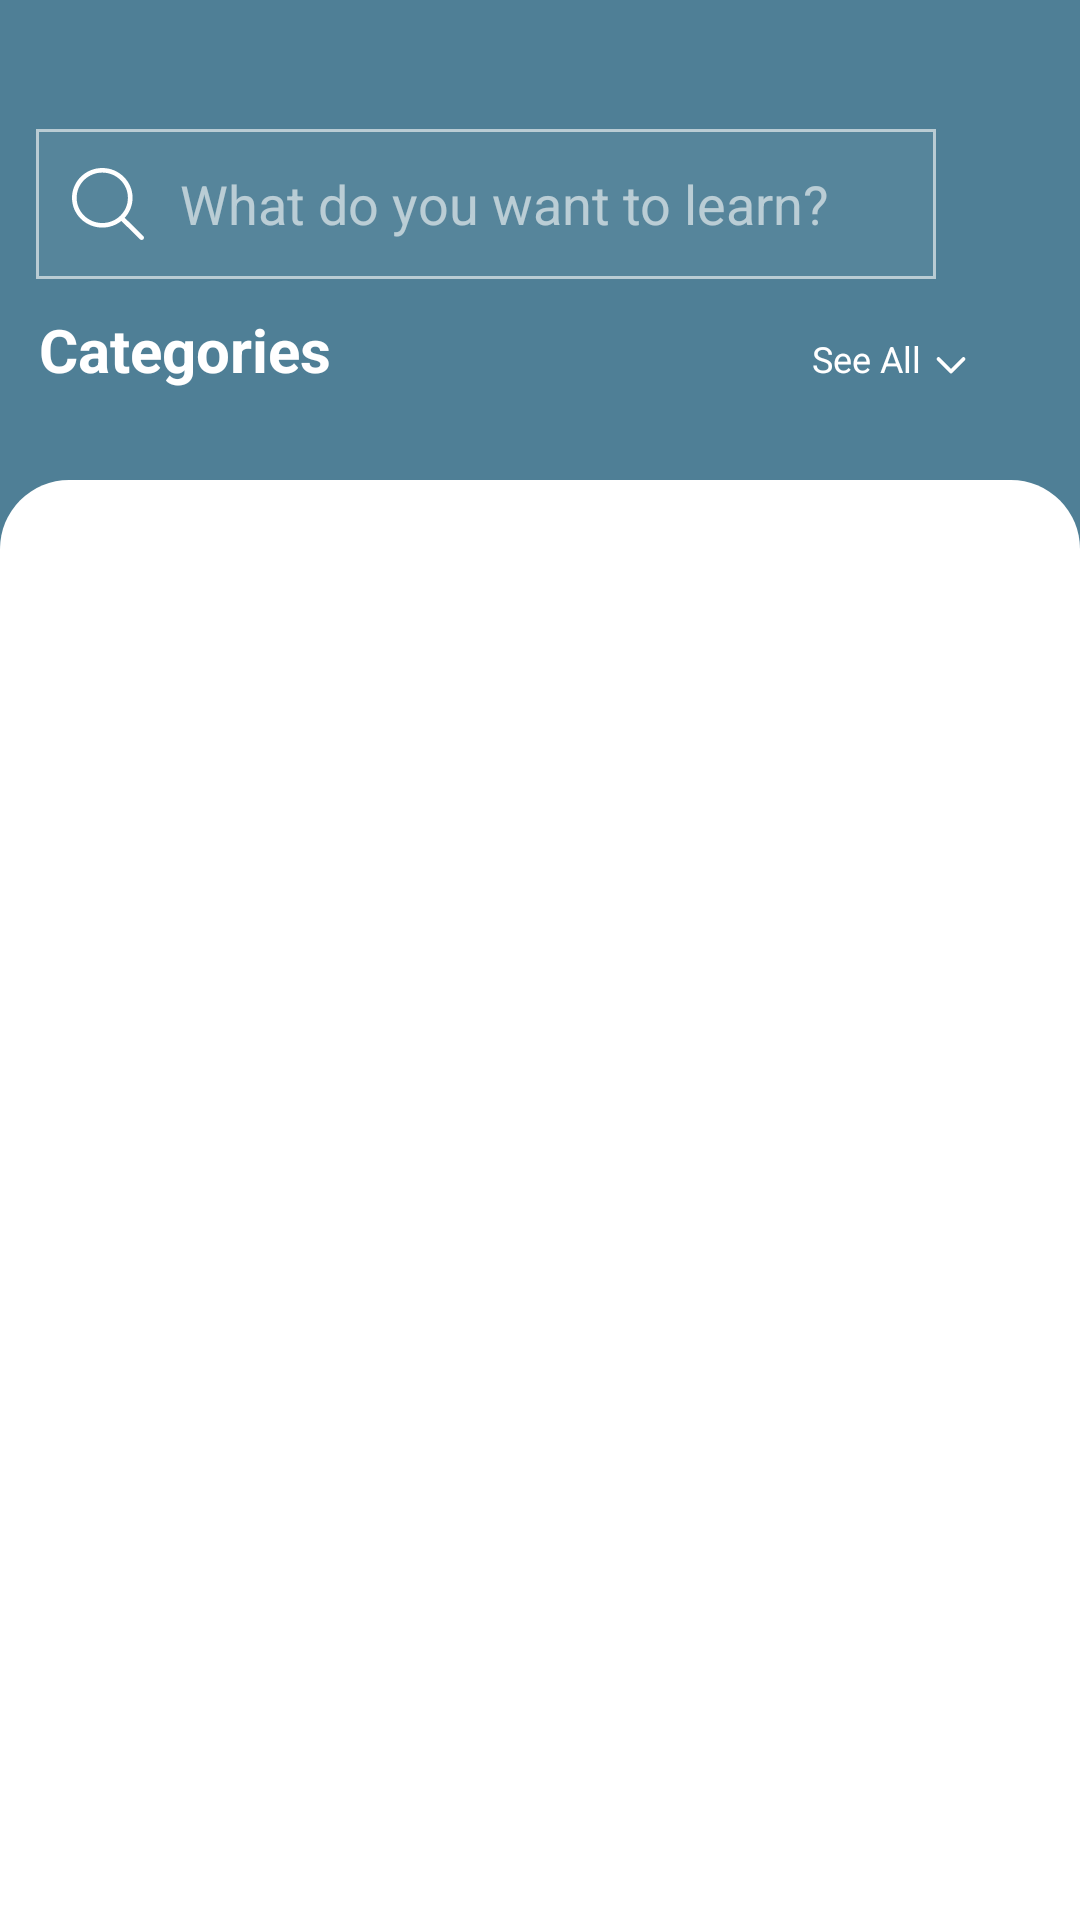

Layout XML and referenced resources for this Android screen:
<!-- AndroidManifest.xml: application theme Theme.SKILLHUB -->
<!-- res/layout/home___parent.xml -->
<?xml version="1.0" encoding="utf-8"?>
<ScrollView
    xmlns:android="http://schemas.android.com/apk/res/android"
    xmlns:app="http://schemas.android.com/apk/res-auto"
    xmlns:tools="http://schemas.android.com/tools"
    android:layout_width="match_parent"
    android:layout_height="match_parent"
    android:scrollbars="none">
<androidx.constraintlayout.widget.ConstraintLayout
    android:id="@+id/main"
    android:layout_width="match_parent"
    android:layout_height="wrap_content"
    tools:context=".View.MainActivity">


    <LinearLayout
        android:layout_width="match_parent"
        android:layout_height="wrap_content"
        android:background="@color/green_blue"
        android:orientation="vertical"
        app:layout_constraintEnd_toEndOf="parent"
        app:layout_constraintStart_toStartOf="parent"
        app:layout_constraintTop_toTopOf="parent">

            <LinearLayout
                android:layout_width="match_parent"
                android:layout_height="wrap_content"
                android:padding="0dp"
                android:layout_margin="0dp"
                android:orientation="vertical">

                <EditText

                    android:id="@+id/editTextText"
                    android:layout_width="300dp"
                    android:layout_height="wrap_content"
                    android:layout_marginLeft="12dp"
                    android:paddingStart="12dp"
                    android:layout_marginTop="43dp"
                    android:textColor="@color/white"
                    android:drawableStart="@drawable/svg_search"
                    android:drawablePadding="12dp"
                    android:layout_marginRight="12dp"
                    android:layout_marginBottom="10dp"
                    android:background="@drawable/bg_stroke"
                    android:backgroundTint="@color/grey_green"
                    android:ems="10"

                    android:hint="What do you want to learn?"
                    android:inputType="text"
                    android:minHeight="50dp"
                    android:paddingLeft="33dp"
                    android:textColorHint="@color/grey_green"
                    app:background="@null" />
                <LinearLayout
                    android:orientation="horizontal"
                    android:layout_width="match_parent"
                    android:layout_height="wrap_content">
                    <TextView
                        android:layout_width="0dp"
                        android:layout_weight="1"
                        android:layout_height="wrap_content"
                        android:text="Categories"
                        android:textStyle="bold"
                        android:textSize="20sp"
                        android:textColor="@color/white"
                        android:paddingLeft="13dp"/>
                    <TextView
                        android:layout_width="0dp"
                        android:id="@+id/seeCat"
                        android:layout_weight="1"
                        android:textAlignment="textEnd"
                        android:layout_marginEnd="33dp"
                        android:layout_height="wrap_content"
                        android:text="See All"
                        android:textSize="12sp"
                        android:drawableEnd="@drawable/svg_down_arrow"
                        android:textColor="@color/white"
                        android:paddingLeft="13dp"/>
                </LinearLayout>

                <androidx.recyclerview.widget.RecyclerView
                    android:id="@+id/recyclerview"
                    android:paddingTop="15dp"
                    android:paddingBottom="15dp"
                    android:layout_width="match_parent"
                    android:layout_height="wrap_content" />



            </LinearLayout>




        <LinearLayout
            android:layout_width="match_parent"
            android:layout_height="0dp"
            android:layout_weight="1"
            android:background="@drawable/bg_top_curve_white_rectangle"
            android:minHeight="660dp"
            android:orientation="vertical">



            <LinearLayout
                android:id="@+id/Search_fragment_container"
                android:layout_width="match_parent"
                android:layout_height="match_parent"
                android:orientation="vertical" />

        </LinearLayout>

    </LinearLayout>

</androidx.constraintlayout.widget.ConstraintLayout>
    </ScrollView>
<!-- resources referenced by this layout -->
<resources>
  <color name="green_blue">#4F7F96</color>
  <color name="grey_green">#AFE8EEEF</color>
  <color name="white">#FFFFFFFF</color>
  <!-- drawable bg_stroke (drawable) -->
  <?xml version="1.0" encoding="utf-8"?>
  <shape android:shape="rectangle"  xmlns:android="http://schemas.android.com/apk/res/android">
  <stroke android:color="#E9E5E5" android:width="1dp"/><solid android:color="#10FFFFFF"/>
  </shape>
  <!-- drawable bg_top_curve_white_rectangle (drawable) -->
  <?xml version="1.0" encoding="utf-8"?>
  <shape
      xmlns:android="http://schemas.android.com/apk/res/android"
      android:shape="rectangle">
  <corners android:topLeftRadius="23dp"
      android:topRightRadius="23dp"/>
      <solid android:color="@color/white"/>
  </shape>
  <!-- drawable svg_down_arrow (drawable) -->
  <vector xmlns:android="http://schemas.android.com/apk/res/android"
      android:width="20dp"
      android:height="20dp"
      android:viewportWidth="24"
      android:viewportHeight="24">
    <path
        android:pathData="M7,10L12,15L17,10"
        android:strokeLineJoin="round"
        android:strokeWidth="1.5"
        android:fillColor="#00000000"
        android:strokeColor="#FFFFFF"
        android:strokeLineCap="round"/>
  </vector>
  <!-- drawable svg_search (drawable) -->
  <vector xmlns:android="http://schemas.android.com/apk/res/android" android:height="24dp" android:viewportHeight="32" android:viewportWidth="32" android:width="24dp">
        
      <path android:fillColor="#FFFFFF" android:fillType="evenOdd" android:pathData="M13.46,24.45C7.17,24.45 2.071,19.44 2.071,13.25C2.071,7.06 7.17,2.04 13.46,2.04C19.75,2.04 24.85,7.06 24.85,13.25C24.85,19.44 19.75,24.45 13.46,24.45L13.46,24.45ZM31.688,30.25L23.429,22.12C25.591,19.77 26.92,16.67 26.92,13.25C26.92,5.93 20.894,0 13.46,0C6.026,0 0,5.93 0,13.25C0,20.56 6.026,26.49 13.46,26.49C16.672,26.49 19.618,25.38 21.932,23.53L30.224,31.69C30.629,32.09 31.284,32.09 31.688,31.69C32.093,31.3 32.093,30.65 31.688,30.25L31.688,30.25Z" android:strokeColor="#00000000" android:strokeWidth="1"/>
      
  </vector>
  <style name="Theme.SKILLHUB" parent="Base.Theme.SKILLHUB" />
  <style name="Base.Theme.SKILLHUB" parent="Theme.Material3.DayNight.NoActionBar">
          
          
      </style>
</resources>
